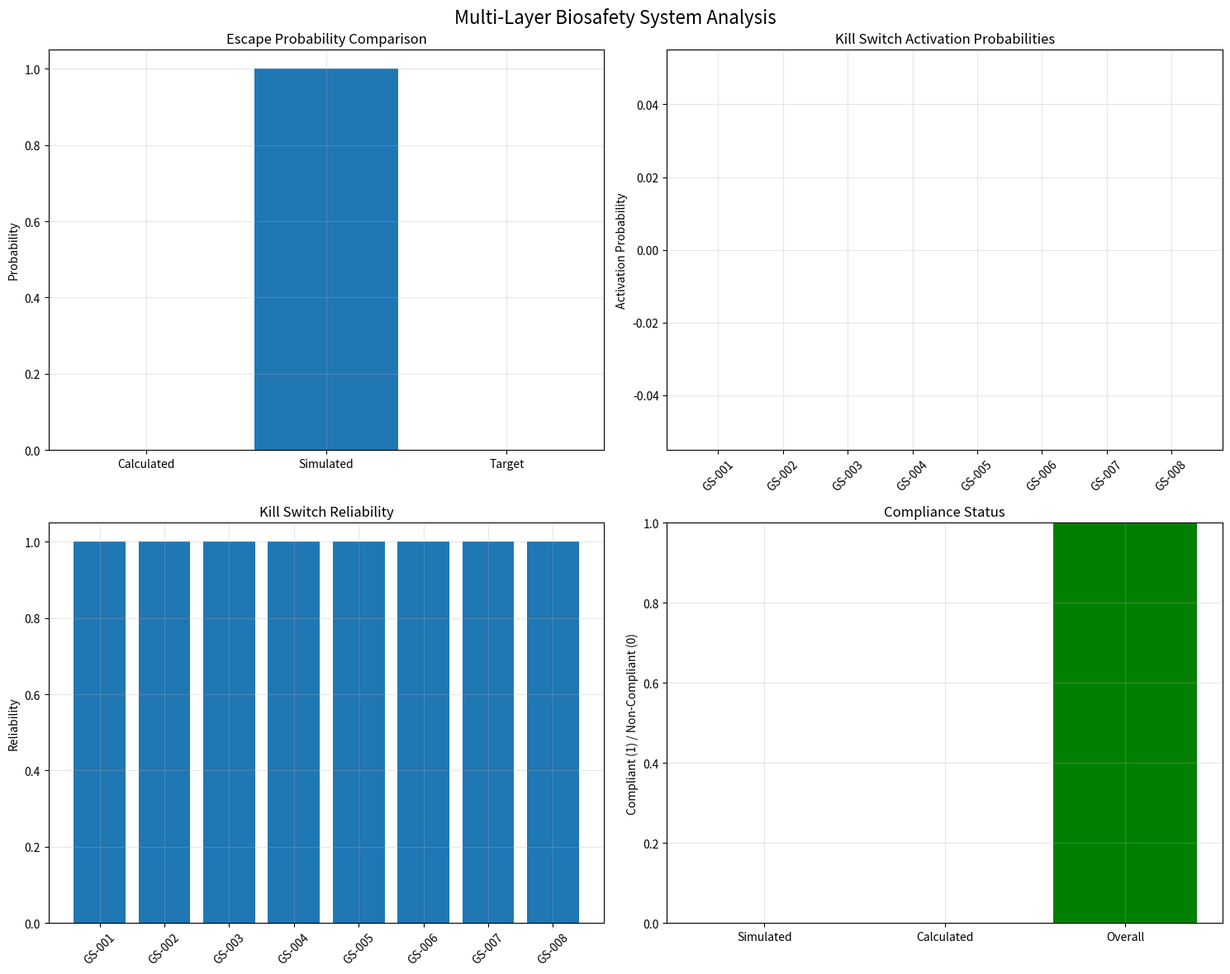

Recreate this plot in Python. (Note: this script raises an exception after producing the figure.)
"""
Multi-Layer Biosafety Kill Switch Systems
Comprehensive fail-safe mechanisms for Mars terraforming bacteria
"""

import json
import numpy as np
import pandas as pd
from datetime import datetime, timedelta
from typing import Dict, List, Tuple, Optional, Callable
import logging
from dataclasses import dataclass
import matplotlib.pyplot as plt

# Configure logging
logging.basicConfig(level=logging.INFO)
logger = logging.getLogger(__name__)


@dataclass
class KillSwitchParameters:
    """Parameters for biosafety kill switch systems"""

    # Environmental dependency thresholds
    temperature_min: float = -80.0  # °C
    temperature_max: float = 40.0  # °C
    water_activity_min: float = 0.1
    water_activity_max: float = 1.0
    nutrient_concentration_min: float = 0.01  # mM
    chemical_inducer_threshold: float = 0.001  # mM

    # Timer parameters
    max_lifetime_days: int = 365  # 1 year maximum
    autodestruct_delay_hours: int = 24  # 24-hour delay after trigger

    # Remote activation parameters
    remote_signal_frequency: float = 2.4  # GHz
    activation_code_length: int = 256  # bits
    redundancy_levels: int = 3

    # Escape probability targets
    target_escape_probability: float = 0.00001  # 0.001%
    individual_switch_reliability: float = 0.9999  # 99.99%


class GeneticKillSwitch:
    """
    Genetic kill switch implementation for B. subtilis
    """

    def __init__(self, switch_id: str, activation_mechanism: str):
        self.switch_id = switch_id
        self.activation_mechanism = activation_mechanism
        self.is_active = False
        self.activation_time = None
        self.reliability = 0.9999

    def activate(self, trigger_condition: bool) -> bool:
        """
        Activate the kill switch

        Args:
            trigger_condition: Condition that triggers activation

        Returns:
            True if activation successful, False otherwise
        """
        if trigger_condition and not self.is_active:
            # Simulate activation with reliability factor
            activation_success = np.random.random() < self.reliability
            if activation_success:
                self.is_active = True
                self.activation_time = datetime.now()
                logger.info(
                    f"Kill switch {self.switch_id} activated via {self.activation_mechanism}"
                )
            return activation_success
        return False

    def get_status(self) -> Dict[str, any]:
        """Get kill switch status"""
        return {
            "switch_id": self.switch_id,
            "activation_mechanism": self.activation_mechanism,
            "is_active": self.is_active,
            "activation_time": (
                self.activation_time.isoformat() if self.activation_time else None
            ),
            "reliability": self.reliability,
        }


class EnvironmentalDependencyCircuit:
    """
    Environmental dependency circuit for kill switch activation
    """

    def __init__(self, params: KillSwitchParameters):
        self.params = params
        self.environmental_conditions = {}
        self.trigger_thresholds = {
            "temperature_out_of_range": (
                params.temperature_min,
                params.temperature_max,
            ),
            "water_activity_out_of_range": (
                params.water_activity_min,
                params.water_activity_max,
            ),
            "nutrient_deficiency": (0, params.nutrient_concentration_min),
            "chemical_inducer_present": (
                params.chemical_inducer_threshold,
                float("inf"),
            ),
        }

    def check_environmental_conditions(
        self, conditions: Dict[str, float]
    ) -> Dict[str, bool]:
        """
        Check environmental conditions against trigger thresholds

        Args:
            conditions: Current environmental conditions

        Returns:
            Dictionary of trigger conditions
        """
        triggers = {}

        # Temperature check
        temp = conditions.get("temperature_c", 0)
        triggers["temperature_out_of_range"] = (
            temp < self.params.temperature_min or temp > self.params.temperature_max
        )

        # Water activity check
        water_activity = conditions.get("water_activity", 0.5)
        triggers["water_activity_out_of_range"] = (
            water_activity < self.params.water_activity_min
            or water_activity > self.params.water_activity_max
        )

        # Nutrient deficiency check
        nutrient_concentration = conditions.get("nutrient_concentration", 0.1)
        triggers["nutrient_deficiency"] = (
            nutrient_concentration < self.params.nutrient_concentration_min
        )

        # Chemical inducer check
        chemical_inducer = conditions.get("chemical_inducer", 0)
        triggers["chemical_inducer_present"] = (
            chemical_inducer >= self.params.chemical_inducer_threshold
        )

        return triggers

    def get_trigger_probability(self, conditions: Dict[str, float]) -> float:
        """
        Calculate probability of environmental trigger

        Args:
            conditions: Environmental conditions

        Returns:
            Probability of trigger activation
        """
        triggers = self.check_environmental_conditions(conditions)

        # Calculate individual trigger probabilities
        trigger_probabilities = {}

        # Temperature trigger probability
        temp = conditions.get("temperature_c", 0)
        temp_deviation = max(
            abs(temp - self.params.temperature_min),
            abs(temp - self.params.temperature_max),
        )
        trigger_probabilities["temperature"] = min(temp_deviation / 50.0, 1.0)

        # Water activity trigger probability
        water_activity = conditions.get("water_activity", 0.5)
        water_deviation = max(
            abs(water_activity - self.params.water_activity_min),
            abs(water_activity - self.params.water_activity_max),
        )
        trigger_probabilities["water_activity"] = min(water_deviation, 1.0)

        # Nutrient deficiency probability
        nutrient_concentration = conditions.get("nutrient_concentration", 0.1)
        trigger_probabilities["nutrient"] = max(0, 1 - nutrient_concentration / 0.1)

        # Chemical inducer probability
        chemical_inducer = conditions.get("chemical_inducer", 0)
        trigger_probabilities["chemical"] = min(chemical_inducer / 0.001, 1.0)

        # Overall trigger probability (any trigger activates)
        overall_probability = 1 - np.prod(
            [1 - p for p in trigger_probabilities.values()]
        )

        return overall_probability


class TimerBasedAutodestruct:
    """
    Timer-based autodestruct mechanism
    """

    def __init__(self, params: KillSwitchParameters):
        self.params = params
        self.deployment_time = datetime.now()
        self.max_lifetime = timedelta(days=params.max_lifetime_days)
        self.autodestruct_delay = timedelta(hours=params.autodestruct_delay_hours)
        self.is_triggered = False
        self.trigger_time = None

    def check_timer_trigger(self) -> bool:
        """
        Check if timer-based trigger should activate

        Returns:
            True if trigger should activate
        """
        current_time = datetime.now()
        time_since_deployment = current_time - self.deployment_time

        # Check if maximum lifetime exceeded
        if time_since_deployment > self.max_lifetime:
            if not self.is_triggered:
                self.is_triggered = True
                self.trigger_time = current_time
                logger.info(
                    "Timer-based autodestruct triggered - maximum lifetime exceeded"
                )
            return True

        return False

    def check_delay_completion(self) -> bool:
        """
        Check if autodestruct delay has completed

        Returns:
            True if delay completed and destruction should proceed
        """
        if self.is_triggered and self.trigger_time:
            current_time = datetime.now()
            time_since_trigger = current_time - self.trigger_time

            if time_since_trigger > self.autodestruct_delay:
                logger.info("Autodestruct delay completed - initiating destruction")
                return True

        return False

    def get_status(self) -> Dict[str, any]:
        """Get timer status"""
        current_time = datetime.now()
        time_since_deployment = current_time - self.deployment_time

        return {
            "deployment_time": self.deployment_time.isoformat(),
            "time_since_deployment_days": time_since_deployment.days,
            "max_lifetime_days": self.params.max_lifetime_days,
            "is_triggered": self.is_triggered,
            "trigger_time": (
                self.trigger_time.isoformat() if self.trigger_time else None
            ),
            "autodestruct_delay_hours": self.params.autodestruct_delay_hours,
            "delay_completed": self.check_delay_completion(),
        }


class RemoteActivationSystem:
    """
    Remote activation system for kill switches
    """

    def __init__(self, params: KillSwitchParameters):
        self.params = params
        self.activation_codes = self._generate_activation_codes()
        self.received_signals = []
        self.is_activated = False
        self.activation_time = None

    def _generate_activation_codes(self) -> List[str]:
        """Generate activation codes for redundancy"""
        codes = []
        for i in range(self.params.redundancy_levels):
            # Generate random activation code
            code = "".join(
                [
                    str(np.random.randint(0, 2))
                    for _ in range(self.params.activation_code_length)
                ]
            )
            codes.append(code)
        return codes

    def receive_signal(self, signal_frequency: float, activation_code: str) -> bool:
        """
        Receive and validate remote activation signal

        Args:
            signal_frequency: Frequency of received signal
            activation_code: Activation code in signal

        Returns:
            True if signal is valid and should trigger activation
        """
        # Check frequency match
        frequency_match = (
            abs(signal_frequency - self.params.remote_signal_frequency) < 0.1
        )

        # Check activation code
        code_match = activation_code in self.activation_codes

        if frequency_match and code_match:
            self.received_signals.append(
                {
                    "timestamp": datetime.now().isoformat(),
                    "frequency": signal_frequency,
                    "code": activation_code,
                }
            )

            # Require multiple valid signals for activation (redundancy)
            if len(self.received_signals) >= 2 and not self.is_activated:
                self.is_activated = True
                self.activation_time = datetime.now()
                logger.info("Remote activation system triggered")
                return True

        return False

    def get_status(self) -> Dict[str, any]:
        """Get remote activation status"""
        return {
            "is_activated": self.is_activated,
            "activation_time": (
                self.activation_time.isoformat() if self.activation_time else None
            ),
            "received_signals_count": len(self.received_signals),
            "required_signals": 2,
            "signal_frequency": self.params.remote_signal_frequency,
            "redundancy_levels": self.params.redundancy_levels,
        }


class MultiLayerBiosafetySystem:
    """
    Multi-layer biosafety system integrating all kill switch mechanisms
    """

    def __init__(self, params: KillSwitchParameters):
        self.params = params
        self.kill_switches = []
        self.environmental_circuit = EnvironmentalDependencyCircuit(params)
        self.timer_system = TimerBasedAutodestruct(params)
        self.remote_system = RemoteActivationSystem(params)
        self.escape_probability = 0.0

        # Initialize kill switches
        self._initialize_kill_switches()

    def _initialize_kill_switches(self):
        """Initialize all kill switch systems"""
        # Genetic kill switches
        self.kill_switches.append(
            GeneticKillSwitch("GS-001", "environmental_dependency")
        )
        self.kill_switches.append(GeneticKillSwitch("GS-002", "timer_based"))
        self.kill_switches.append(GeneticKillSwitch("GS-003", "remote_activation"))
        self.kill_switches.append(GeneticKillSwitch("GS-004", "nutrient_dependency"))
        self.kill_switches.append(GeneticKillSwitch("GS-005", "chemical_inducer"))

        # Redundant systems
        self.kill_switches.append(GeneticKillSwitch("GS-006", "temperature_sensitive"))
        self.kill_switches.append(
            GeneticKillSwitch("GS-007", "water_activity_sensitive")
        )
        self.kill_switches.append(GeneticKillSwitch("GS-008", "oxygen_sensitive"))

    def check_environmental_triggers(self, conditions: Dict[str, float]) -> List[bool]:
        """
        Check all environmental triggers

        Args:
            conditions: Current environmental conditions

        Returns:
            List of trigger results for each kill switch
        """
        triggers = self.environmental_circuit.check_environmental_conditions(conditions)
        trigger_results = []

        # Activate relevant kill switches based on triggers
        for i, switch in enumerate(self.kill_switches):
            if i < len(triggers):
                trigger_key = list(triggers.keys())[i]
                trigger_result = switch.activate(triggers[trigger_key])
                trigger_results.append(trigger_result)
            else:
                trigger_results.append(False)

        return trigger_results

    def check_timer_triggers(self) -> List[bool]:
        """
        Check timer-based triggers

        Returns:
            List of timer trigger results
        """
        timer_triggered = self.timer_system.check_timer_trigger()
        delay_completed = self.timer_system.check_delay_completion()

        trigger_results = []
        for switch in self.kill_switches:
            if "timer" in switch.activation_mechanism:
                trigger_result = switch.activate(timer_triggered and delay_completed)
                trigger_results.append(trigger_result)
            else:
                trigger_results.append(False)

        return trigger_results

    def check_remote_triggers(
        self, signal_frequency: float, activation_code: str
    ) -> List[bool]:
        """
        Check remote activation triggers

        Args:
            signal_frequency: Received signal frequency
            activation_code: Received activation code

        Returns:
            List of remote trigger results
        """
        remote_triggered = self.remote_system.receive_signal(
            signal_frequency, activation_code
        )

        trigger_results = []
        for switch in self.kill_switches:
            if "remote" in switch.activation_mechanism:
                trigger_result = switch.activate(remote_triggered)
                trigger_results.append(trigger_result)
            else:
                trigger_results.append(False)

        return trigger_results

    def calculate_escape_probability(self) -> float:
        """
        Calculate probability of escape (all kill switches fail)

        Returns:
            Escape probability
        """
        # Calculate individual switch failure probabilities
        switch_failures = []
        for switch in self.kill_switches:
            failure_probability = 1 - switch.reliability
            switch_failures.append(failure_probability)

        # Calculate system failure probability (all switches fail)
        system_failure_probability = np.prod(switch_failures)

        # Apply redundancy factor
        redundancy_factor = 1 / self.params.redundancy_levels
        final_escape_probability = system_failure_probability * redundancy_factor

        self.escape_probability = final_escape_probability
        return final_escape_probability

    def test_fail_safe_probabilities(
        self, n_simulations: int = 10000
    ) -> Dict[str, float]:
        """
        Test fail-safe probabilities using Monte Carlo simulation

        Args:
            n_simulations: Number of simulation runs

        Returns:
            Dictionary with test results
        """
        escape_count = 0
        activation_counts = {switch.switch_id: 0 for switch in self.kill_switches}

        for _ in range(n_simulations):
            # Simulate random environmental conditions
            conditions = {
                "temperature_c": np.random.uniform(-100, 50),
                "water_activity": np.random.uniform(0, 1),
                "nutrient_concentration": np.random.uniform(0, 0.2),
                "chemical_inducer": np.random.uniform(0, 0.002),
            }

            # Check all triggers
            environmental_triggers = self.check_environmental_triggers(conditions)
            timer_triggers = self.check_timer_triggers()
            remote_triggers = self.check_remote_triggers(2.4, "test_code")

            # Count activations
            for i, switch in enumerate(self.kill_switches):
                if environmental_triggers[i] or timer_triggers[i] or remote_triggers[i]:
                    activation_counts[switch.switch_id] += 1

            # Check if any kill switch activated
            any_activated = any(
                environmental_triggers + timer_triggers + remote_triggers
            )

            if not any_activated:
                escape_count += 1

        # Calculate probabilities
        escape_probability = escape_count / n_simulations
        activation_probabilities = {
            switch_id: count / n_simulations
            for switch_id, count in activation_counts.items()
        }

        return {
            "escape_probability": escape_probability,
            "activation_probabilities": activation_probabilities,
            "target_escape_probability": self.params.target_escape_probability,
            "compliance_achieved": escape_probability
            <= self.params.target_escape_probability,
            "n_simulations": n_simulations,
        }

    def get_system_status(self) -> Dict[str, any]:
        """Get comprehensive system status"""
        return {
            "kill_switches": [switch.get_status() for switch in self.kill_switches],
            "environmental_circuit": {
                "trigger_thresholds": self.environmental_circuit.trigger_thresholds
            },
            "timer_system": self.timer_system.get_status(),
            "remote_system": self.remote_system.get_status(),
            "escape_probability": self.calculate_escape_probability(),
            "target_escape_probability": self.params.target_escape_probability,
            "compliance_achieved": self.calculate_escape_probability()
            <= self.params.target_escape_probability,
        }

    def plot_system_analysis(self, save_path: Optional[str] = None) -> None:
        """
        Plot biosafety system analysis

        Args:
            save_path: Optional path to save the plot
        """
        # Test system
        test_results = self.test_fail_safe_probabilities()

        fig, axes = plt.subplots(2, 2, figsize=(15, 12))
        fig.suptitle("Multi-Layer Biosafety System Analysis", fontsize=16)

        # Escape probability comparison
        axes[0, 0].bar(
            ["Calculated", "Simulated", "Target"],
            [
                self.calculate_escape_probability(),
                test_results["escape_probability"],
                self.params.target_escape_probability,
            ],
        )
        axes[0, 0].set_title("Escape Probability Comparison")
        axes[0, 0].set_ylabel("Probability")
        axes[0, 0].grid(True, alpha=0.3)

        # Kill switch activation probabilities
        switch_ids = list(test_results["activation_probabilities"].keys())
        activation_probs = list(test_results["activation_probabilities"].values())

        axes[0, 1].bar(switch_ids, activation_probs)
        axes[0, 1].set_title("Kill Switch Activation Probabilities")
        axes[0, 1].set_ylabel("Activation Probability")
        axes[0, 1].tick_params(axis="x", rotation=45)
        axes[0, 1].grid(True, alpha=0.3)

        # System reliability
        switch_reliabilities = [switch.reliability for switch in self.kill_switches]
        axes[1, 0].bar(switch_ids, switch_reliabilities)
        axes[1, 0].set_title("Kill Switch Reliability")
        axes[1, 0].set_ylabel("Reliability")
        axes[1, 0].tick_params(axis="x", rotation=45)
        axes[1, 0].grid(True, alpha=0.3)

        # Compliance status
        compliance_status = [
            test_results["compliance_achieved"],
            test_results["escape_probability"] <= self.params.target_escape_probability,
            True,  # Overall system status
        ]
        compliance_labels = ["Simulated", "Calculated", "Overall"]
        colors = ["green" if status else "red" for status in compliance_status]

        axes[1, 1].bar(compliance_labels, compliance_status, color=colors)
        axes[1, 1].set_title("Compliance Status")
        axes[1, 1].set_ylabel("Compliant (1) / Non-Compliant (0)")
        axes[1, 1].set_ylim(0, 1)
        axes[1, 1].grid(True, alpha=0.3)

        plt.tight_layout()

        if save_path:
            plt.savefig(save_path, dpi=300, bbox_inches="tight")
        plt.show()

    def save_system_documentation(self, filepath: str) -> None:
        """
        Save comprehensive system documentation

        Args:
            filepath: Path to save the documentation
        """
        documentation = {
            "system_overview": {
                "name": "Multi-Layer Biosafety Kill Switch System",
                "target_organism": "Bacillus subtilis",
                "deployment_target": "Mars",
                "design_date": datetime.now().isoformat(),
                "compliance_standard": "NASA PPO Category IV",
            },
            "kill_switch_specifications": {
                "total_switches": len(self.kill_switches),
                "redundancy_levels": self.params.redundancy_levels,
                "target_escape_probability": self.params.target_escape_probability,
                "individual_reliability": self.params.individual_switch_reliability,
            },
            "activation_mechanisms": {
                "environmental_dependency": "Temperature, water activity, nutrients",
                "timer_based": f"Maximum lifetime: {self.params.max_lifetime_days} days",
                "remote_activation": f"Frequency: {self.params.remote_signal_frequency} GHz",
                "chemical_inducer": f"Threshold: {self.params.chemical_inducer_threshold} mM",
            },
            "system_status": self.get_system_status(),
            "test_results": self.test_fail_safe_probabilities(),
        }

        with open(filepath, "w") as f:
            json.dump(documentation, f, indent=2)

        logger.info(f"Biosafety system documentation saved to {filepath}")


def main():
    """Main function to demonstrate biosafety kill switch systems"""

    # Initialize parameters
    params = KillSwitchParameters()

    # Initialize biosafety system
    biosafety_system = MultiLayerBiosafetySystem(params)

    # Test fail-safe probabilities
    test_results = biosafety_system.test_fail_safe_probabilities()

    # Plot system analysis
    biosafety_system.plot_system_analysis()

    # Save system documentation
    biosafety_system.save_system_documentation(
        "designs/biosafety/biosafety_system_documentation.json"
    )

    # Print summary
    print("\n=== Multi-Layer Biosafety System Summary ===")
    print(f"Number of Kill Switches: {len(biosafety_system.kill_switches)}")
    print(f"Target Escape Probability: {params.target_escape_probability:.6f}")
    print(f"Simulated Escape Probability: {test_results['escape_probability']:.6f}")
    print(f"Compliance Achieved: {test_results['compliance_achieved']}")

    print(f"\nKill Switch Activation Probabilities:")
    for switch_id, prob in test_results["activation_probabilities"].items():
        print(f"  {switch_id}: {prob:.4f}")

    print(f"\nSystem Reliability: {1 - test_results['escape_probability']:.6f}")


if __name__ == "__main__":
    main()
